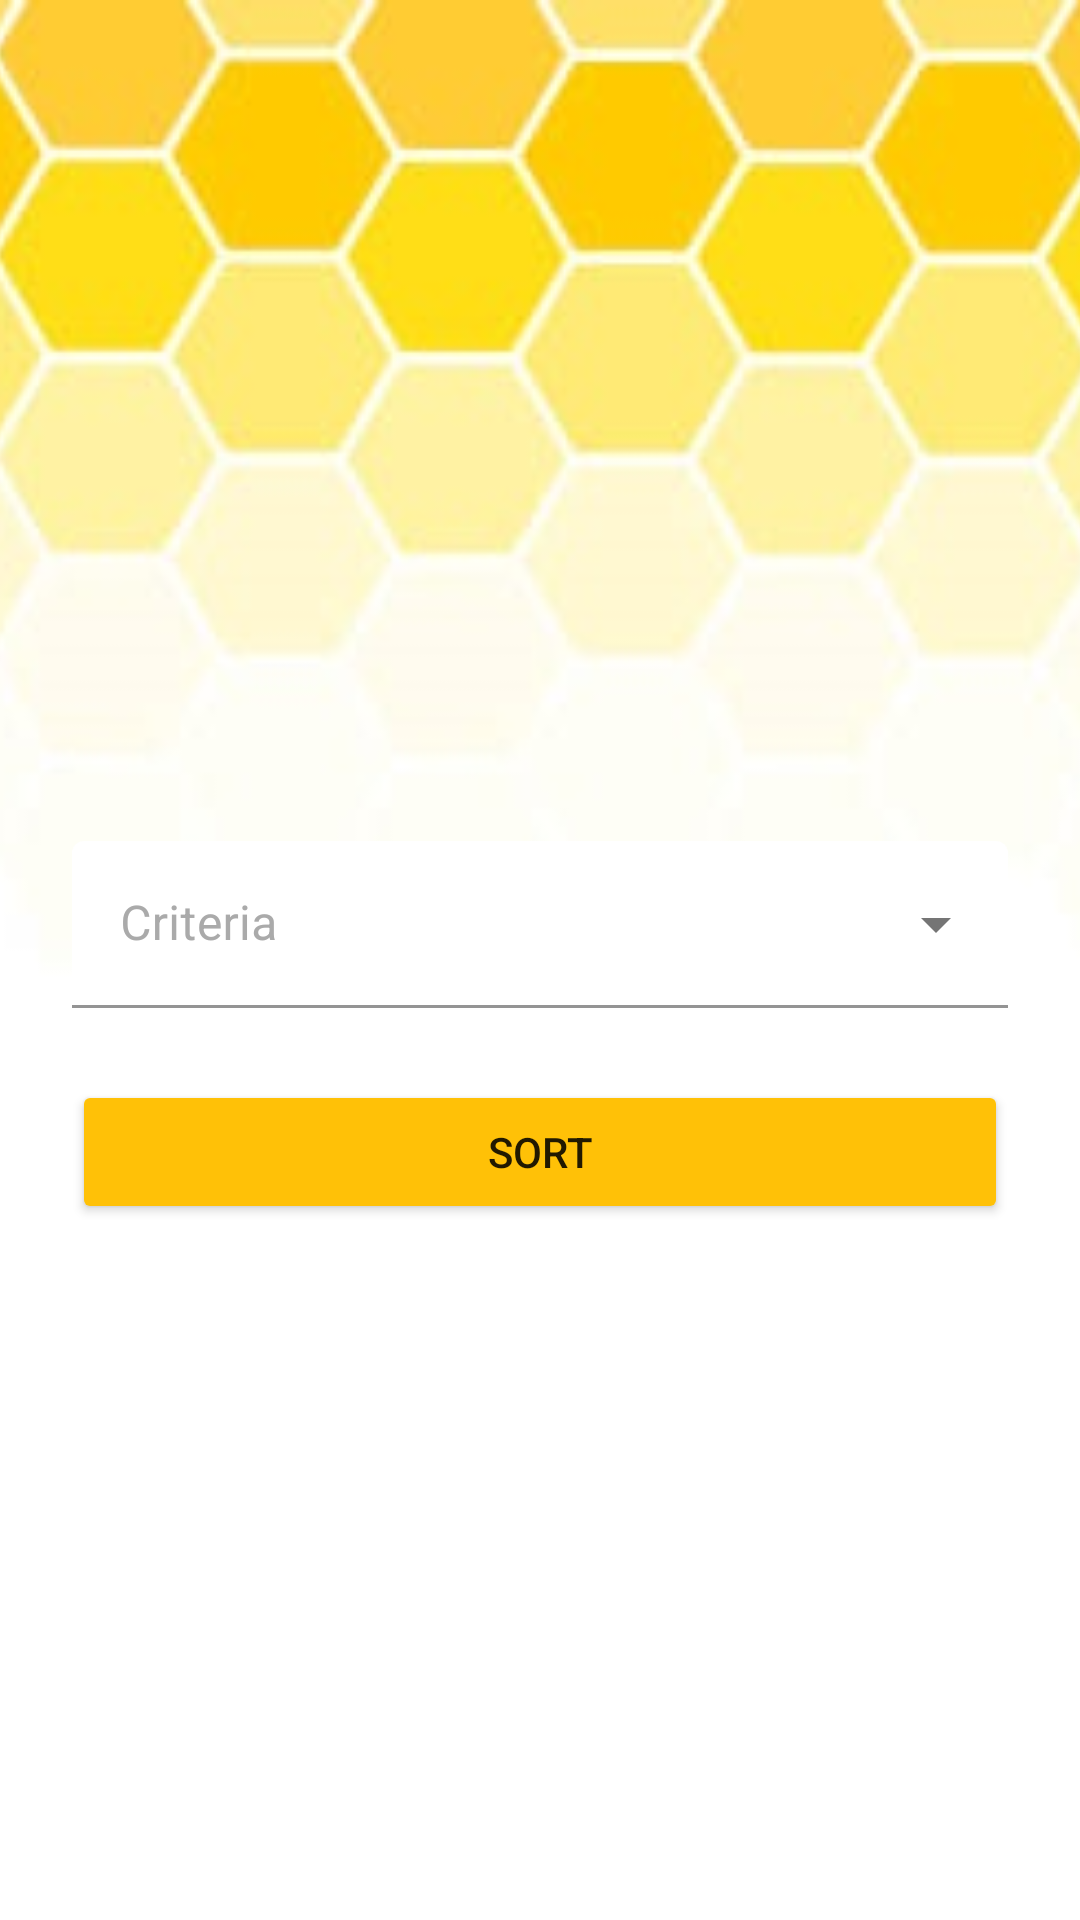

This screen was rendered from an Android layout file. Write that file and the resources it references.
<!-- AndroidManifest.xml: application theme Theme.Beehive -->
<!-- res/layout/fragment_sort.xml -->
<?xml version="1.0" encoding="utf-8"?>
<layout xmlns:android="http://schemas.android.com/apk/res/android"
    xmlns:tools="http://schemas.android.com/tools"
    xmlns:app="http://schemas.android.com/apk/res-auto">

    <androidx.constraintlayout.widget.ConstraintLayout
        android:layout_width="match_parent"
        android:layout_height="match_parent"
        tools:context=".SortFragment">

        <ImageView
            android:id="@+id/imageView2"
            android:layout_width="match_parent"
            android:layout_height="match_parent"
            android:scaleType="centerCrop"
            android:src="@drawable/background" />

        <com.google.android.material.textfield.TextInputLayout
            android:id="@+id/layout_criteria"
            style="@style/ExposedDropDownLayout"
            android:hint="@string/criteria"
            app:boxBackgroundColor="@android:color/white"
            app:layout_constraintBottom_toBottomOf="parent"
            app:layout_constraintEnd_toEndOf="parent"
            app:layout_constraintStart_toStartOf="parent"
            app:layout_constraintTop_toTopOf="@+id/imageView2">

            <AutoCompleteTextView
                android:id="@+id/filled_exposed_dropdown"
                android:layout_width="match_parent"
                android:layout_height="wrap_content"
                android:clickable="true"
                android:focusable="true"
                android:inputType="none" />

        </com.google.android.material.textfield.TextInputLayout>

        <Button
            android:id="@+id/btn_sort"
            android:layout_width="match_parent"
            android:backgroundTint="@color/yellow_500"
            android:layout_height="wrap_content"
            android:layout_marginTop="@dimen/default_margin"
            android:layout_marginHorizontal="@dimen/default_margin"
            android:text="@string/sort"
            app:layout_constraintEnd_toEndOf="parent"
            app:layout_constraintStart_toStartOf="parent"
            app:layout_constraintTop_toBottomOf="@+id/layout_criteria" />

        <androidx.recyclerview.widget.RecyclerView
            android:id="@+id/rec_sort"
            android:layout_width="match_parent"
            android:layout_height="wrap_content"
            app:layout_constraintTop_toTopOf="parent"
            android:visibility="gone"/>

    </androidx.constraintlayout.widget.ConstraintLayout>

</layout>
<!-- resources referenced by this layout -->
<resources>
  <color name="yellow_500">#FFC107</color>
  <dimen name="default_margin">24dp</dimen>
  <!-- drawable background: jpg bitmap (drawable, 26311 bytes) -->
  <string name="criteria">Criteria</string>
  <string name="sort">Sort</string>
  <style name="ExposedDropDownLayout" parent="Widget.MaterialComponents.TextInputLayout.FilledBox.ExposedDropdownMenu">
          <item name="android:layout_marginStart">@dimen/default_margin</item>
          <item name="android:layout_marginEnd">@dimen/default_margin</item>
          <item name="android:layout_marginBottom">@dimen/default_margin</item>
          <item name="boxStrokeErrorColor">@color/yellow_700</item>
          <item name="android:layout_width">match_parent</item>
          <item name="boxStrokeColor">@android:color/darker_gray</item>
          <item name="android:textColorHint">@android:color/darker_gray</item>
          <item name="android:layout_height">wrap_content</item>
      </style>
  <style name="Theme.Beehive" parent="Theme.MaterialComponents.Light.NoActionBar">
          
          <item name="colorPrimary">@color/yellow_200</item>
          <item name="colorPrimaryVariant">@color/yellow_700</item>
          <item name="colorOnPrimary">@color/white</item>
          
          <item name="colorSecondary">@color/yellow_700</item>
          <item name="colorSecondaryVariant">@color/teal_700</item>
          <item name="colorOnSecondary">@color/black</item>
          
          <item name="android:statusBarColor" tools:targetApi="l">?attr/colorPrimaryVariant</item>
          
      </style>
  <color name="yellow_700">#FF9800</color>
  <color name="yellow_200">#FFEB3B</color>
  <color name="white">#FFFFFFFF</color>
  <color name="teal_700">#FF018786</color>
  <color name="black">#FF000000</color>
</resources>
